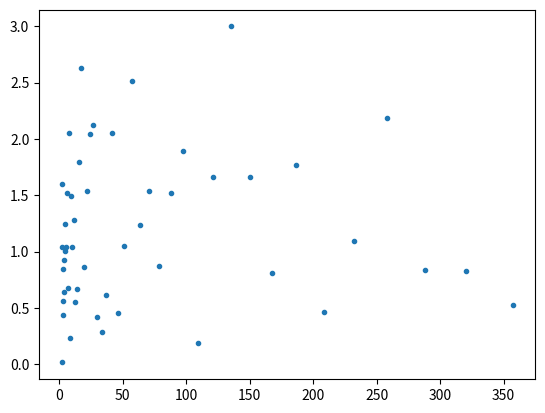

This figure's Python source:
import numpy as np; np.random.seed(1)
import matplotlib.pyplot as plt

x = (np.logspace(1,10,base=1.8))
y = np.random.rayleigh(size=(1,len(x)))
y = y[0]
def onpick(event):
    ind = event.ind
    datax,datay = event.artist.get_data()
    datax_,datay_ = [datax[i] for i in ind],[datay[i] for i in ind]
    if len(ind) > 1:              
        msx, msy = event.mouseevent.xdata, event.mouseevent.ydata
        dist = np.sqrt((np.array(datax_)-msx)**2+(np.array(datay_)-msy)**2)
        
        ind = [ind[np.argmin(dist)]]
        x = datax[ind]
        y = datay[ind]
    else:
        x = datax_
        y = datay_
    
    datax = np.delete(datax,ind)
    datay = np.delete(datay,ind)
    event.artist.get_figure().clear()
    event.artist.get_figure().gca().plot(datax,datay,'.',picker=5)
    # event.artist.get_figure().gca().plot(x,y,'.',color="red")  
    event.artist.get_figure().canvas.draw()
    if len(datax)<5:
        print(datax)
        print(datay)
    

fig,ax = plt.subplots()
ax.plot(x,y,'.',picker=5)

fig.canvas.mpl_connect("pick_event", onpick)

plt.show()